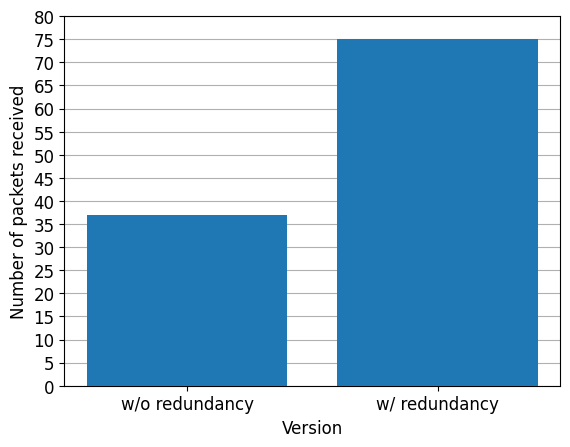

Generate this figure with matplotlib:
# script for plotting a bar plot

import matplotlib.pyplot as plt

# set values
faulty_pkt_no = 37
red_pkt_no = 75

x_data = ["w/o redundancy", "w/ redundancy"]
height_data = [faulty_pkt_no, red_pkt_no]

ticks = []
d = 0
for i in range(17):
    ticks.append(d)
    d += 5

fig = plt.figure()
plt.rcParams.update({'font.size': 12})
plt.rcParams["font.family"] = "Times New Roman"
fig.set_dpi(300.0)

plt.bar(x_data, height_data, zorder=3)
plt.ylim([0, 80])
plt.yticks(ticks)
plt.xticks(rotation=0)
plt.grid(axis="y")
plt.ylabel("Number of packets received", fontsize=12)
plt.xlabel("Version", fontsize=12)
plt.show()
